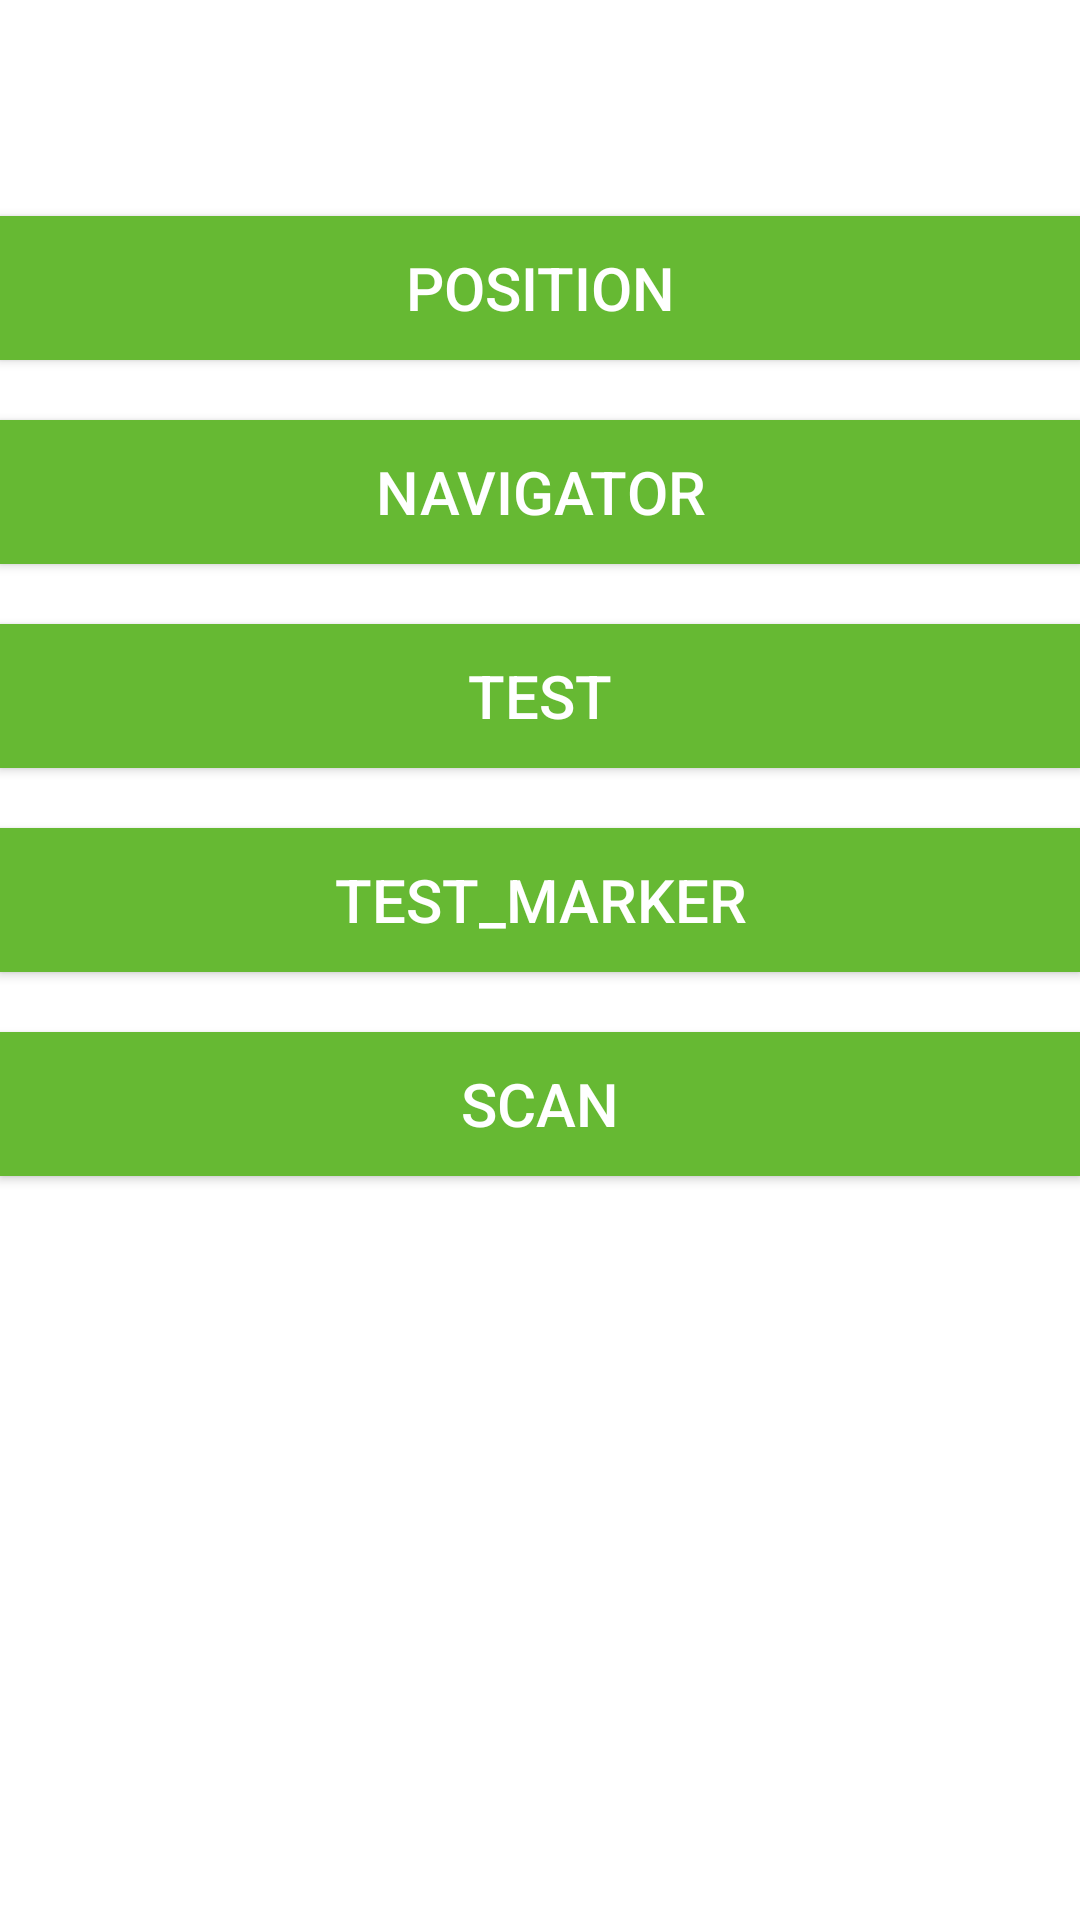

Layout XML and referenced resources for this Android screen:
<!-- AndroidManifest.xml: application theme Theme.HERE_MAP -->
<!-- res/layout/activity_main.xml -->
<?xml version="1.0" encoding="utf-8"?>
<androidx.constraintlayout.widget.ConstraintLayout xmlns:android="http://schemas.android.com/apk/res/android"
    xmlns:app="http://schemas.android.com/apk/res-auto"
    xmlns:tools="http://schemas.android.com/tools"
    android:layout_width="match_parent"
    android:layout_height="match_parent"
    tools:context=".MainActivity"
    android:layout_gravity="center">

    <Button
        android:id="@+id/position"
        android:layout_width="match_parent"
        android:layout_height="wrap_content"
        android:layout_marginTop="72dp"
        android:background="@color/green"
        android:text="Position"
        android:textSize="20dp"
        app:layout_constraintEnd_toEndOf="parent"
        app:layout_constraintStart_toStartOf="parent"
        app:layout_constraintTop_toTopOf="parent"
        tools:ignore="MissingConstraints" />

    <Button
        android:id="@+id/navi"
        android:layout_width="match_parent"
        android:layout_height="wrap_content"
        android:layout_marginTop="20dp"
        android:background="@color/green"
        android:text="Navigator"
        android:textSize="20dp"
        app:layout_constraintEnd_toEndOf="parent"
        app:layout_constraintStart_toStartOf="parent"
        app:layout_constraintTop_toBottomOf="@+id/position"
        tools:ignore="MissingConstraints" />

    <Button
        android:id="@+id/test"
        android:layout_width="match_parent"
        android:layout_height="wrap_content"
        android:layout_marginTop="20dp"
        android:background="@color/green"
        android:text="Test"
        android:textSize="20dp"
        app:layout_constraintEnd_toEndOf="parent"
        app:layout_constraintHorizontal_bias="0.501"
        app:layout_constraintStart_toStartOf="parent"
        app:layout_constraintTop_toBottomOf="@+id/navi"
        tools:ignore="MissingConstraints" />

    <Button
        android:id="@+id/marker"
        android:background="@color/green"
        android:layout_width="match_parent"
        android:layout_height="wrap_content"
        android:layout_marginTop="20dp"
        android:text="Test_Marker"
        android:textSize="20dp"
        app:layout_constraintEnd_toEndOf="parent"
        app:layout_constraintHorizontal_bias="0.497"
        app:layout_constraintStart_toStartOf="parent"
        app:layout_constraintTop_toBottomOf="@+id/test"
        tools:ignore="MissingConstraints" />

    <Button
        android:id="@+id/scan"
        android:background="@color/green"
        android:layout_width="match_parent"
        android:layout_height="wrap_content"
        android:layout_marginTop="20dp"
        android:text="Scan"
        android:textSize="20dp"
        app:layout_constraintEnd_toEndOf="parent"
        app:layout_constraintHorizontal_bias="0.493"
        app:layout_constraintStart_toStartOf="parent"
        app:layout_constraintTop_toBottomOf="@+id/marker"
        tools:ignore="MissingConstraints" />

</androidx.constraintlayout.widget.ConstraintLayout>
<!-- resources referenced by this layout -->
<resources>
  <color name="green">#66B933</color>
  <style name="Theme.HERE_MAP" parent="Theme.MaterialComponents.Light">
          
          <item name="colorPrimary">@color/green</item>
          <item name="colorPrimaryVariant">@color/green</item>
          <item name="colorOnPrimary">@color/white</item>
          
          <item name="colorSecondary">@color/green</item>
          <item name="colorSecondaryVariant">@color/teal_700</item>
          <item name="colorOnSecondary">@color/green</item>
          
          <item name="android:statusBarColor" tools:targetApi="l">?attr/colorPrimaryVariant</item>
          
          <item name="android:textColor">#ffffffff</item>
  
      </style>
  <color name="white">#FFFFFFFF</color>
  <color name="teal_700">#FF018786</color>
</resources>
